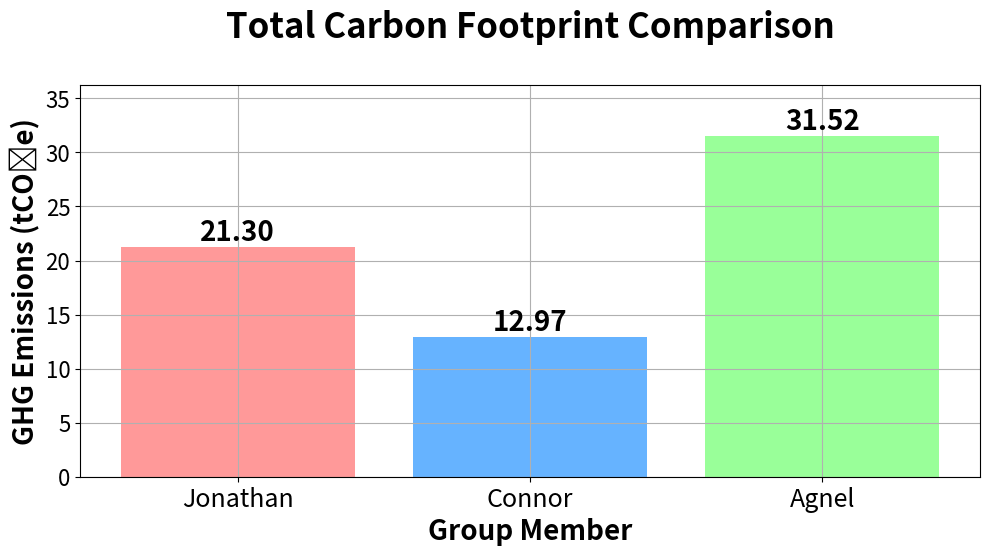

Python code for this plot:
import matplotlib.pyplot as plt
import numpy as np

# Data for each person in tonnes
jonathan_values_tonnes = [8.986, 0.013, 2.333, 9.963]
connor_values_tonnes = [5.611, 0.022, 0.040, 7.293]
agnel_values_tonnes = [0.318, 0.024, 0.000, 31.176]

# Categories of activities and colors
activities_updated = ['Residential\nEnergy', 'Water', 'Transport', 'Diet']
colors = ['#ff9999', '#66b3ff', '#99ff99', '#ffcc99']

# Calculate total emissions for each person
jonathan_total = sum(jonathan_values_tonnes)
connor_total = sum(connor_values_tonnes)
agnel_total = sum(agnel_values_tonnes)

# Names for the x-axis in the total chart
names = ['Jonathan', 'Connor', 'Agnel']

# Total emissions
total_emissions = [jonathan_total, connor_total, agnel_total]

# Set a variable for subtitle font size
subtitle_fontsize = 14

# Main chart: Create total emissions bar chart
plt.figure(figsize=(10, 6))
bars = plt.bar(names, total_emissions, color=['#ff9999', '#66b3ff', '#99ff99'])

# Find the maximum total emissions and set y-axis limit 15% higher
max_total_emission = max(total_emissions)
plt.ylim(0, max_total_emission * 1.15)  # Set y-limit 15% above the maximum value

# Add title and labels to the total chart
plt.title('Total Carbon Footprint Comparison', fontsize=25, fontweight='bold', pad=20, y=1.05)
plt.xlabel('Group Member', fontsize=20, fontweight='bold')
plt.ylabel('GHG Emissions (tCO₂e)', fontsize=20, fontweight='bold')

# Display values above each bar
for bar, value in zip(bars, total_emissions):
    plt.text(bar.get_x() + bar.get_width() / 2, bar.get_height(),
             f'{value:.2f}', ha='center', va='bottom', fontweight='bold', fontsize=20)

# Increase font size of x-axis names (Group Member names) and y-axis ticks (numbers)
plt.xticks(fontsize=18)  # Increase x-axis label font size
plt.yticks(fontsize=16)  # Increase y-axis tick font size

# Add grid and adjust layout to ensure consistency
plt.grid(True)
plt.tight_layout(rect=[0, 0, 1, 0.95])

# Save the plot as an image file
plt.savefig("carbon_footprint_total_comparison.png")
plt.savefig("carbon_footprint_total_comparison.svg")

# Show the plot
plt.show()